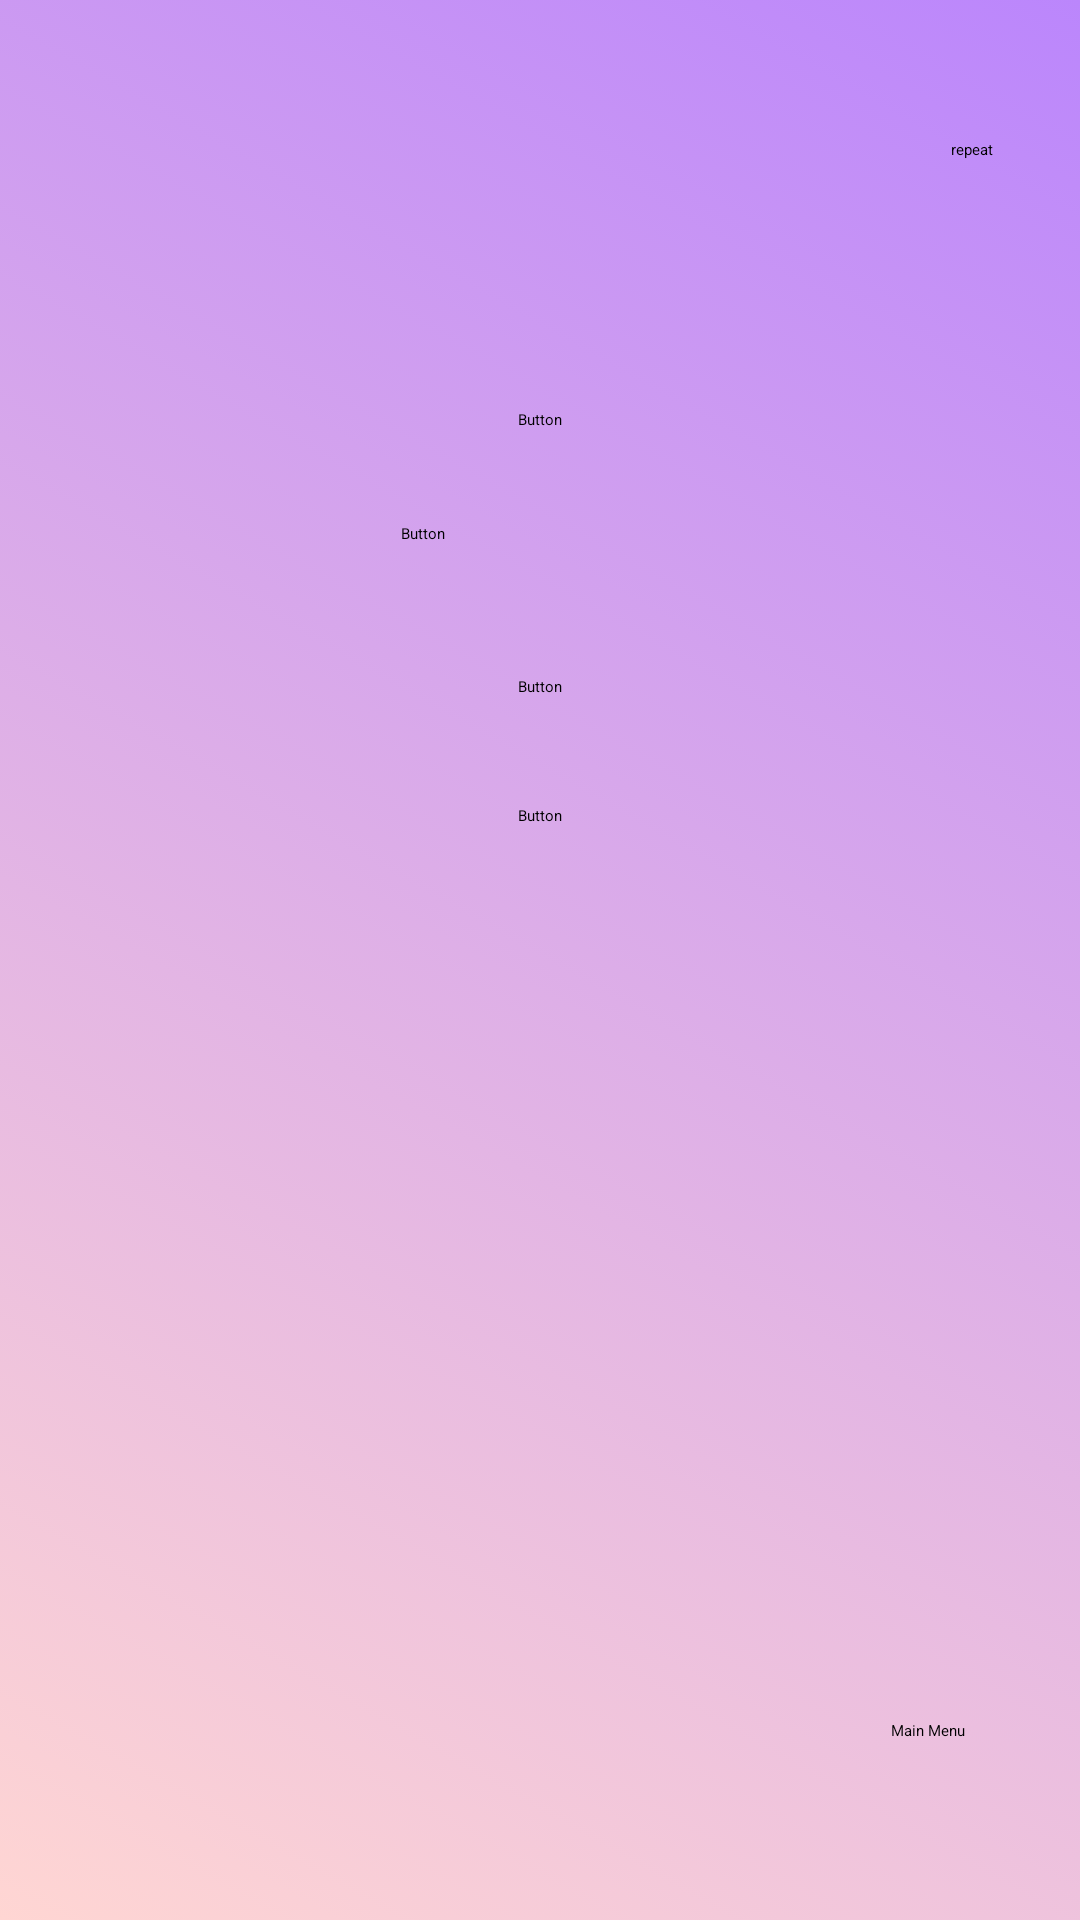

This screen was rendered from an Android layout file. Write that file and the resources it references.
<!-- AndroidManifest.xml: application theme Theme.SleepTest -->
<!-- res/layout/math.xml -->
<?xml version="1.0" encoding="utf-8"?>
<androidx.constraintlayout.widget.ConstraintLayout
    xmlns:android="http://schemas.android.com/apk/res/android"
    xmlns:app="http://schemas.android.com/apk/res-auto"
    xmlns:tools="http://schemas.android.com/tools"
    android:layout_width="match_parent"
    android:layout_height="match_parent"

    android:id="@+id/mathLayout"
    android:background="@drawable/gradientbackground_list">

    <EditText
        android:id="@+id/expression"
        android:layout_width="wrap_content"
        android:layout_height="wrap_content"
        android:layout_marginStart="100dp"
        android:layout_marginLeft="100dp"
        android:layout_marginTop="125dp"
        android:layout_marginEnd="101dp"
        android:layout_marginRight="101dp"
        android:layout_marginBottom="561dp"
        android:ems="10"
        android:gravity="center"
        android:inputType="textPersonName"
        app:layout_constraintBottom_toBottomOf="parent"
        app:layout_constraintEnd_toEndOf="parent"
        app:layout_constraintStart_toStartOf="parent"
        app:layout_constraintTop_toTopOf="parent" />

    <Button
        android:id="@+id/Answer1"
        android:layout_width="wrap_content"
        android:layout_height="wrap_content"
        android:layout_marginStart="159dp"
        android:layout_marginLeft="159dp"
        android:layout_marginTop="38dp"
        android:layout_marginEnd="159dp"
        android:layout_marginRight="159dp"
        android:layout_marginBottom="31dp"
        android:text="Button"
        app:layout_constraintBottom_toTopOf="@+id/Answer2"
        app:layout_constraintEnd_toEndOf="parent"
        app:layout_constraintStart_toStartOf="parent"
        app:layout_constraintTop_toBottomOf="@+id/expression" />

    <Button
        android:id="@+id/Answer2"
        android:layout_width="93dp"
        android:layout_height="wrap_content"
        android:layout_marginStart="159dp"
        android:layout_marginLeft="159dp"
        android:layout_marginTop="31dp"
        android:layout_marginEnd="159dp"
        android:layout_marginRight="159dp"
        android:text="Button"
        app:layout_constraintEnd_toEndOf="parent"
        app:layout_constraintStart_toStartOf="parent"
        app:layout_constraintTop_toBottomOf="@+id/Answer1" />

    <Button
        android:id="@+id/Answer4"
        android:layout_width="wrap_content"
        android:layout_height="wrap_content"
        android:layout_marginTop="36dp"
        android:text="Button"
        app:layout_constraintBottom_toBottomOf="parent"
        app:layout_constraintEnd_toEndOf="parent"
        app:layout_constraintStart_toStartOf="parent"
        app:layout_constraintTop_toBottomOf="@+id/Answer3"
        app:layout_constraintVertical_bias="0.0" />

    <Button
        android:id="@+id/Answer3"
        android:layout_width="wrap_content"
        android:layout_height="wrap_content"
        android:layout_marginTop="44dp"
        android:text="Button"
        app:layout_constraintEnd_toEndOf="parent"
        app:layout_constraintStart_toStartOf="parent"
        app:layout_constraintTop_toBottomOf="@+id/Answer2" />

    <Button
        android:id="@+id/Back"
        android:layout_width="wrap_content"
        android:layout_height="wrap_content"
        android:text="Main Menu"
        app:layout_constraintBottom_toBottomOf="parent"
        app:layout_constraintEnd_toEndOf="parent"
        app:layout_constraintHorizontal_bias="0.886"
        app:layout_constraintStart_toStartOf="parent"
        app:layout_constraintTop_toTopOf="parent"
        app:layout_constraintVertical_bias="0.906"
        app:strokeWidth="2dp" />

    <Button
        android:id="@+id/button17"
        android:layout_width="wrap_content"
        android:layout_height="wrap_content"
        android:text="repeat"
        app:layout_constraintBottom_toBottomOf="parent"
        app:layout_constraintEnd_toEndOf="parent"
        app:layout_constraintHorizontal_bias="0.916"
        app:layout_constraintStart_toStartOf="parent"
        app:layout_constraintTop_toTopOf="parent"
        app:layout_constraintVertical_bias="0.073"
        app:strokeWidth="2dp" />

    <TextView
        android:id="@+id/countdown"
        android:layout_width="wrap_content"
        android:layout_height="wrap_content"
        android:layout_marginStart="41dp"
        android:layout_marginLeft="41dp"
        android:layout_marginTop="73dp"
        android:layout_marginEnd="195dp"
        android:layout_marginRight="195dp"
        android:layout_marginBottom="639dp"
        android:gravity="center"
        app:layout_constraintBottom_toBottomOf="parent"
        app:layout_constraintEnd_toStartOf="@+id/button17"
        app:layout_constraintStart_toStartOf="parent"
        app:layout_constraintTop_toTopOf="parent" />

    <TextView
        android:id="@+id/summary"
        android:layout_width="127dp"
        android:layout_height="58dp"
        android:layout_marginStart="140dp"
        android:layout_marginLeft="140dp"
        android:layout_marginTop="45dp"
        android:layout_marginEnd="238dp"
        android:layout_marginRight="238dp"
        android:layout_marginBottom="140dp"
        android:gravity="center"
        app:layout_constraintBottom_toBottomOf="parent"
        app:layout_constraintEnd_toEndOf="parent"
        app:layout_constraintHorizontal_bias="0.0"
        app:layout_constraintStart_toStartOf="parent"
        app:layout_constraintTop_toTopOf="parent"
        app:layout_constraintVertical_bias="0.0" />
</androidx.constraintlayout.widget.ConstraintLayout>
<!-- resources referenced by this layout -->
<resources>
  <!-- drawable gradientbackground_list (drawable) -->
  <?xml version="1.0" encoding="utf-8"?>
  <animation-list xmlns:android="http://schemas.android.com/apk/res/android">
  
      <item android:drawable="@drawable/gradient_background"
          android:duration="4000"/>
  
      <item android:drawable="@drawable/gradient_background3"
          android:duration="4000"/>
  
      <item android:drawable="@drawable/gradient_background2"
          android:duration="4000"/>
  
  </animation-list>
  <!-- drawable gradient_background (drawable) -->
  <?xml version="1.0" encoding="utf-8"?>
  <shape xmlns:android="http://schemas.android.com/apk/res/android">
  
      <gradient
          android:angle = "45"
          android:startColor = "#ffd6d3"
          android:endColor = "#FFBB86FC" />
  
  
  </shape>
  <!-- drawable gradient_background3 (drawable) -->
  <?xml version="1.0" encoding="utf-8"?>
  <shape xmlns:android="http://schemas.android.com/apk/res/android">
  
      <gradient
          android:angle = "315"
          android:startColor = "#43b4ef"
          android:endColor = "#ffd6d3" />
  
  </shape>
  <!-- drawable gradient_background2 (drawable) -->
  <?xml version="1.0" encoding="utf-8"?>
  <shape xmlns:android="http://schemas.android.com/apk/res/android">
  
      <gradient
          android:angle = "225"
          android:startColor = "#FFBB86FC"
          android:endColor = "#0fffab" />
  
  </shape>
</resources>
